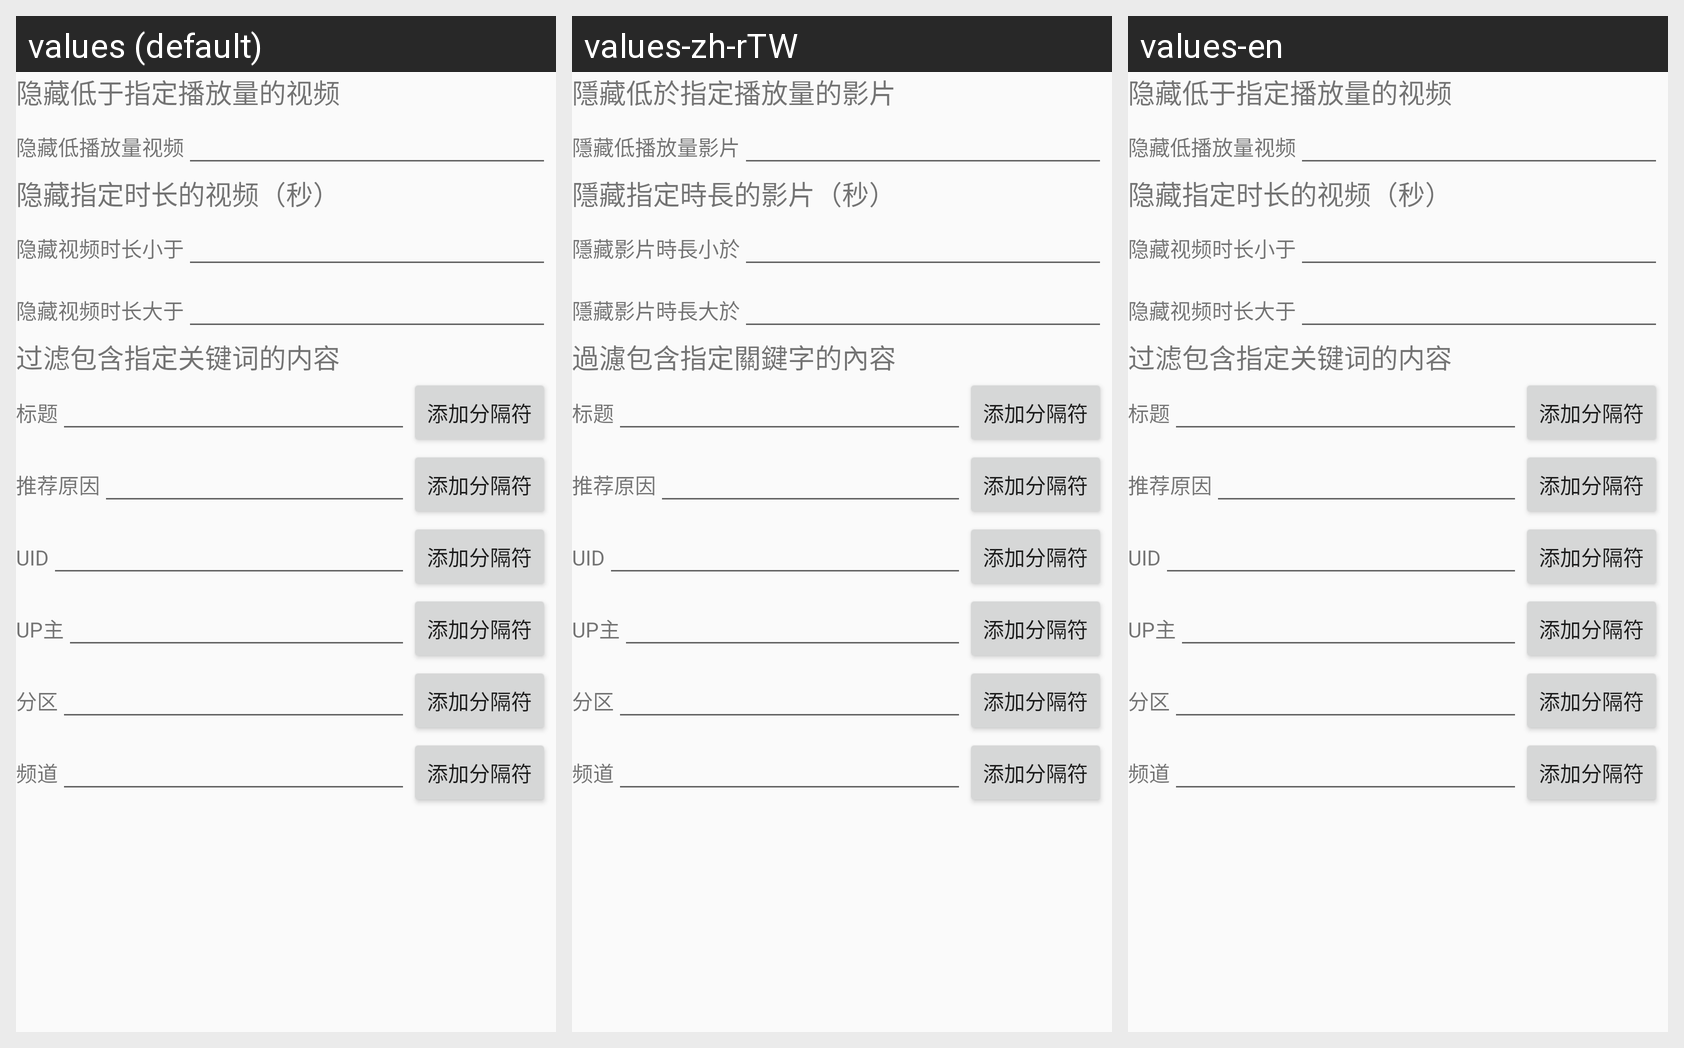

Strings drawn on this Android screen and how each of the app's shown locales translates them:
Android screen res/layout/home_filter_dialog.xml rendered under 3 locales, left to right: values (default), values-zh-rTW, values-en. Device: Nexus 5 (rendered at 1080×1920; each locale shown at half size, 540×960, under a caption strip naming it); theme MainTheme.
Strings drawn on this screen, with the default value and each locale's value (text and hints the layout hard-codes, and strings that could not be matched under every locale, appear in the picture but are not listed):

hide_low_play_count_recommend_summary
  values: 隐藏低于指定播放量的视频
  values-zh-rTW: 隱藏低於指定播放量的影片
  values-en: 隐藏低于指定播放量的视频  [not translated; the default value is used]

hide_low_play_count_recommend_title
  values: 隐藏低播放量视频
  values-zh-rTW: 隱藏低播放量影片
  values-en: 隐藏低播放量视频  [not translated; the default value is used]

hide_duration_recommend_summary
  values: 隐藏指定时长的视频（秒）
  values-zh-rTW: 隱藏指定時長的影片（秒）
  values-en: 隐藏指定时长的视频（秒）  [not translated; the default value is used]

hide_short_duration_recommend_title
  values: 隐藏视频时长小于
  values-zh-rTW: 隱藏影片時長小於
  values-en: 隐藏视频时长小于  [not translated; the default value is used]

hide_long_duration_recommend_title
  values: 隐藏视频时长大于
  values-zh-rTW: 隱藏影片時長大於
  values-en: 隐藏视频时长大于  [not translated; the default value is used]

keywords_filter_recommend_summary
  values: 过滤包含指定关键词的内容
  values-zh-rTW: 過濾包含指定關鍵字的內容
  values-en: 过滤包含指定关键词的内容  [not translated; the default value is used]
